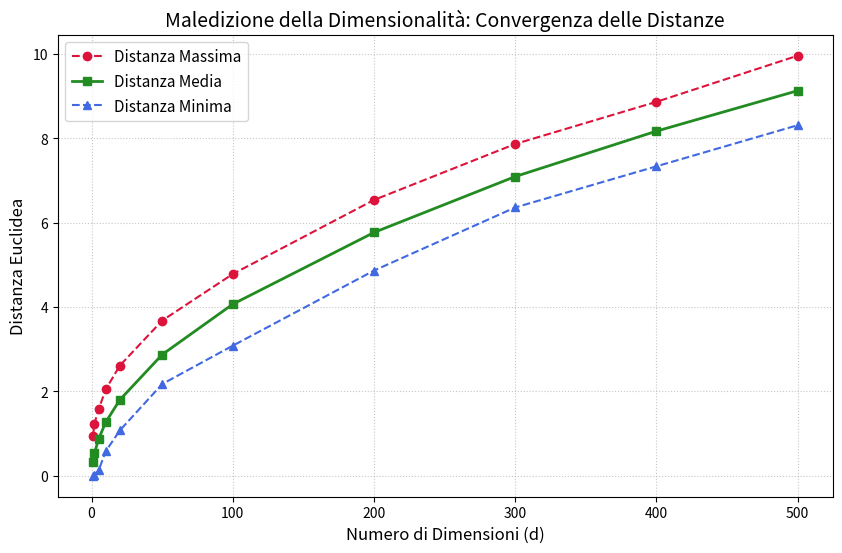

Recreate this plot in Python.
import matplotlib.pyplot as plt
import numpy as np

# 1. DEFINIZIONE DELLE DIMENSIONI DA TESTARE (da 1 a 500)
dimensions = [1, 2, 5, 10, 20, 50, 100, 200, 300, 400, 500]

# Liste vuote per salvare i risultati di ogni iterazione
dist_means = []
dist_mins = []
dist_maxs = []

# 2. CALCOLO DELLE DISTANZE IN SPAZI A DIMENSIONALITÀ CRESCENTE
for d in dimensions:
    # Generiamo 1000 coppie di punti casuali in 'd' dimensioni
    A = np.random.uniform(0, 1, size=(1000, d))
    B = np.random.uniform(0, 1, size=(1000, d))

    # Calcolo della distanza euclidea tra le coppie di punti
    distances = np.sqrt(np.sum((A - B) ** 2, axis=1))

    # Calcoliamo e salviamo min, media e max
    dist_means.append(np.mean(distances))
    dist_mins.append(np.min(distances))
    dist_maxs.append(np.max(distances))

# 3. CREAZIONE DEL GRAFICO CON MATPLOTLIB
plt.figure(figsize=(10, 6))

# Tracciamo le tre linee: Minima, Media e Massima
plt.plot(dimensions, dist_maxs, label="Distanza Massima", color="crimson", linestyle="--", marker="o")
plt.plot(dimensions, dist_means, label="Distanza Media", color="forestgreen", linewidth=2, marker="s")
plt.plot(dimensions, dist_mins, label="Distanza Minima", color="royalblue", linestyle="--", marker="^")

# Personalizzazione del grafico
plt.title("Maledizione della Dimensionalità: Convergenza delle Distanze", fontsize=14)
plt.xlabel("Numero di Dimensioni (d)", fontsize=12)
plt.ylabel("Distanza Euclidea", fontsize=12)
plt.grid(True, linestyle=":", alpha=0.7)
plt.legend(fontsize=11)

# Mostra il grafico
plt.show()
